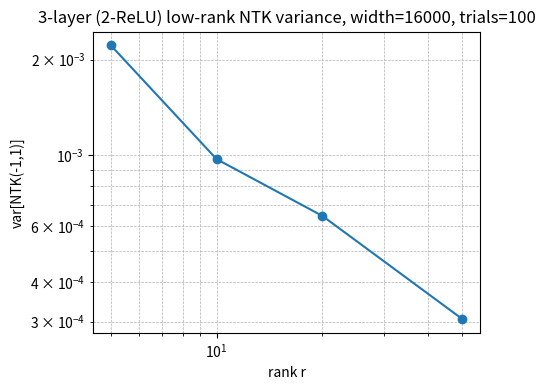

Source code (Python): (Note: this script raises an exception after producing the figure.)
import math

import matplotlib.pyplot as plt
import numpy as np


def relu(x: np.ndarray) -> np.ndarray:
    return np.maximum(x, 0.0)


def ntk_entry_pair(width: int, r: int, x: float, xp: float, rng: np.random.Generator) -> float:
    w1 = rng.standard_normal(size=(width,), dtype=np.float64)
    a1 = rng.standard_normal(size=(r, width), dtype=np.float64)
    w2 = rng.standard_normal(size=(width, r), dtype=np.float64) / math.sqrt(r)
    a2 = rng.standard_normal(size=(width,), dtype=np.float64)

    phi1_x = relu(w1 * x)
    phi1_xp = relu(w1 * xp)

    u1_x = (a1 @ phi1_x) / math.sqrt(width)
    u1_xp = (a1 @ phi1_xp) / math.sqrt(width)
    h1_x = relu(u1_x)
    h1_xp = relu(u1_xp)
    m1_x = (u1_x > 0.0).astype(np.float64)
    m1_xp = (u1_xp > 0.0).astype(np.float64)

    u2_x = w2 @ h1_x
    u2_xp = w2 @ h1_xp
    phi2_x = relu(u2_x)
    phi2_xp = relu(u2_xp)
    m2_x = (u2_x > 0.0).astype(np.float64)
    m2_xp = (u2_xp > 0.0).astype(np.float64)

    ntk_a2 = float((phi2_x @ phi2_xp) / width)

    c1 = float(phi1_x @ phi1_xp)
    s_x = w2.T @ (a2 * m2_x)
    s_xp = w2.T @ (a2 * m2_xp)
    ntk_a1 = float((c1 / (width * width)) * ((m1_x * s_x) @ (m1_xp * s_xp)))

    return ntk_a2 + ntk_a1


def main() -> None:
    width = 16000
    ranks = [5, 10, 20, 50]
    n_trials = 100
    x = -1.0
    xp = 1.0
    seed = 0

    variances: list[float] = []
    means: list[float] = []

    for r in ranks:
        values = np.empty((n_trials,), dtype=np.float64)
        for t in range(n_trials):
            rng = np.random.default_rng(seed + 1000 * r + t)
            values[t] = ntk_entry_pair(width=width, r=r, x=x, xp=xp, rng=rng)
        means.append(float(values.mean()))
        variances.append(float(values.var(ddof=1)))

    plt.figure(figsize=(5, 4))
    plt.loglog(ranks, variances, marker="o")
    plt.xlabel("rank r")
    plt.ylabel("var[NTK(-1,1)]")
    plt.title(f"3-layer (2-ReLU) low-rank NTK variance, width={width}, trials={n_trials}")
    plt.grid(True, which="both", linestyle="--", linewidth=0.5)
    plt.tight_layout()
    plt.savefig("/home/janis/STG3A/MMNN/experiments/ntkvariance/variance_vs_r.png", dpi=200)

    for r, m, v in zip(ranks, means, variances):
        print(f"r={r:>3d}  mean={m:.6e}  var={v:.6e}")


if __name__ == "__main__":
    main()
